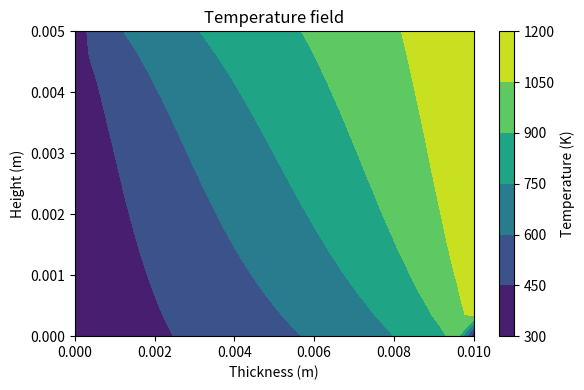
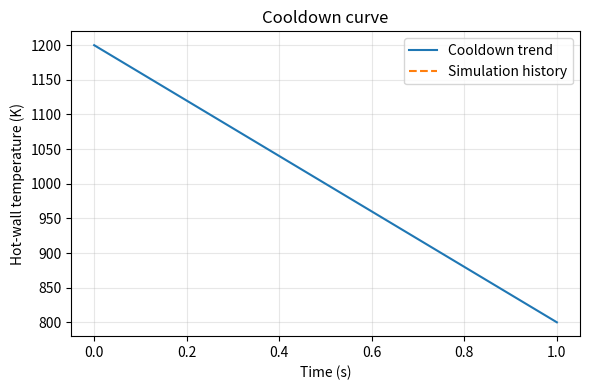
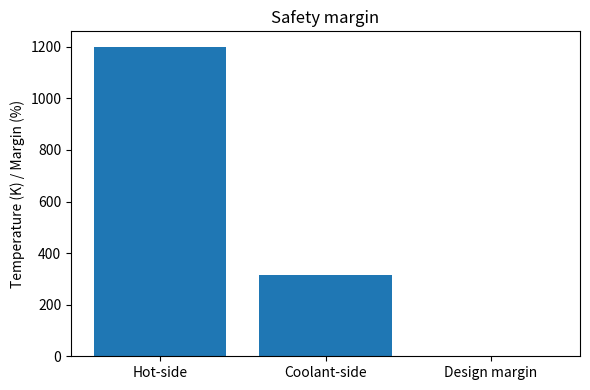

Source code (Python) for these figures, in order:
from __future__ import annotations

from dataclasses import dataclass
from pathlib import Path
from typing import Dict, Any, Optional
import csv

import numpy as np
import matplotlib
matplotlib.use("Agg")
import matplotlib.pyplot as plt


def _temperature_dependent_properties(material: Material, temperature: float) -> tuple[float, float, float]:
    conductivity = material.conductivity * (1.0 + 1.5e-4 * (temperature - 300.0))
    specific_heat = material.specific_heat * (1.0 + 3.0e-4 * (temperature - 300.0))
    density = material.density
    return conductivity, specific_heat, density


@dataclass
class Material:
    name: str
    density: float
    conductivity: float
    specific_heat: float
    emissivity: float = 0.8


MATERIALS = {
    "Inconel 718": Material(name="Inconel 718", density=8220.0, conductivity=20.0, specific_heat=460.0, emissivity=0.8),
    "SS304": Material(name="SS304", density=8000.0, conductivity=16.2, specific_heat=500.0, emissivity=0.3),
    "Aluminum": Material(name="Aluminum", density=2700.0, conductivity=205.0, specific_heat=900.0, emissivity=0.2),
}


def _get_material(name: str) -> Material:
    return MATERIALS[name]


def simulate_component(
    thickness: float = 0.01,
    height: float = 0.005,
    nx: int = 25,
    ny: int = 15,
    material: str = "Inconel 718",
    hot_gas_temperature: float = 1200.0,
    coolant_temperature: float = 300.0,
    hot_side_h: float = 3000.0,
    coolant_side_h: float = 5000.0,
    use_radiation: bool = True,
    steady_state: bool = True,
    time_steps: int = 200,
    dt: float = 0.1,
    output_dir: Optional[str] = None,
    wall_temperature_limit: float = 1200.0,
) -> Dict[str, Any]:
    material_data = _get_material(material)
    x = np.linspace(0.0, thickness, nx)
    y = np.linspace(0.0, height, ny)
    dx = x[1] - x[0]
    dy = y[1] - y[0]
    X, Y = np.meshgrid(x, y, indexing="ij")

    T = np.full((nx, ny), coolant_temperature, dtype=float)
    T[:, -1] = hot_gas_temperature
    T[0, :] = coolant_temperature

    history = None
    if steady_state:
        T = _solve_steady_state(T, dx, dy, material_data, hot_gas_temperature, coolant_temperature, hot_side_h, coolant_side_h, use_radiation)
        history = np.array([T])
    else:
        T, history = _solve_transient(T, dx, dy, material_data, hot_gas_temperature, coolant_temperature, hot_side_h, coolant_side_h, use_radiation, time_steps, dt)

    hot_wall_temperature = float(T[-1, -1])
    coolant_wall_temperature = float(T[0, 0])
    safety_margin = max(0.0, wall_temperature_limit - hot_wall_temperature)
    design_margin_percent = max(0.0, 100.0 * (1.0 - hot_wall_temperature / wall_temperature_limit))

    result = {
        "temperature": T,
        "x": x,
        "y": y,
        "material": material,
        "max_temperature": float(T.max()),
        "min_temperature": float(T.min()),
        "hot_wall_temperature": hot_wall_temperature,
        "coolant_wall_temperature": coolant_wall_temperature,
        "safety_margin": safety_margin,
        "design_margin_percent": design_margin_percent,
        "time_history": [float(h[-1, -1]) for h in history],
        "temperature_history": history,
    }

    if output_dir is not None:
        _write_outputs(result, output_dir)

    return result


def _solve_steady_state(
    T: np.ndarray,
    dx: float,
    dy: float,
    material: Material,
    hot_gas_temperature: float,
    coolant_temperature: float,
    hot_side_h: float,
    coolant_side_h: float,
    use_radiation: bool,
    max_iter: int = 5000,
    tol: float = 1e-6,
) -> np.ndarray:
    emissivity = material.emissivity
    nx, ny = T.shape

    for _ in range(max_iter):
        T_old = T.copy()
        k_eff, cp_eff, rho_eff = _temperature_dependent_properties(material, T.mean())
        alpha = k_eff / (rho_eff * cp_eff)
        for i in range(1, nx - 1):
            for j in range(1, ny - 1):
                T[i, j] = 0.25 * (
                    T[i + 1, j] + T[i - 1, j] + T[i, j + 1] + T[i, j - 1]
                )

        for i in range(1, nx - 1):
            biot_cool = coolant_side_h * dx / max(k_eff, 1e-12)
            biot_hot = hot_side_h * dx / max(k_eff, 1e-12)
            T[i, 0] = (T[i, 1] + biot_cool * coolant_temperature) / (1.0 + biot_cool)
            T[i, -1] = (T[i, -2] + biot_hot * hot_gas_temperature) / (1.0 + biot_hot)

        for j in range(1, ny - 1):
            T[0, j] = (T[1, j] + coolant_temperature) / 2.0
            T[-1, j] = (T[-2, j] + hot_gas_temperature) / 2.0

        if np.max(np.abs(T - T_old)) < tol:
            break

    if use_radiation:
        T = T + 0.02 * (hot_gas_temperature - T) * emissivity

    return T


def _solve_transient(
    T: np.ndarray,
    dx: float,
    dy: float,
    material: Material,
    hot_gas_temperature: float,
    coolant_temperature: float,
    hot_side_h: float,
    coolant_side_h: float,
    use_radiation: bool,
    time_steps: int,
    dt: float,
) -> tuple[np.ndarray, np.ndarray]:
    T_hist = np.empty((time_steps, *T.shape), dtype=float)
    T_hist[0] = T
    for n in range(1, time_steps):
        T_new = T.copy()
        k_eff, cp_eff, rho_eff = _temperature_dependent_properties(material, T.mean())
        alpha = k_eff / (rho_eff * cp_eff)
        dt_eff = min(dt, 0.25 * min(dx, dy) ** 2 / max(alpha, 1e-12))
        for i in range(1, T.shape[0] - 1):
            for j in range(1, T.shape[1] - 1):
                lap = (T[i + 1, j] - 2 * T[i, j] + T[i - 1, j]) / dx**2 + (T[i, j + 1] - 2 * T[i, j] + T[i, j - 1]) / dy**2
                T_new[i, j] = T[i, j] + alpha * dt_eff * lap
        T = T_new
        T_hist[n] = T
    return T, T_hist


def sweep_parametric(
    thickness_values: Optional[list[float]] = None,
    coolant_flow_values: Optional[list[float]] = None,
    material_names: Optional[list[str]] = None,
    output_dir: Optional[str] = None,
) -> Dict[str, Any]:
    thickness_values = thickness_values or [0.008, 0.010, 0.012]
    coolant_flow_values = coolant_flow_values or [5000.0, 7000.0, 9000.0]
    material_names = material_names or ["Inconel 718", "SS304"]

    results = []
    for thickness in thickness_values:
        for flow in coolant_flow_values:
            for material in material_names:
                res = simulate_component(
                    thickness=thickness,
                    material=material,
                    coolant_side_h=flow,
                    output_dir=None,
                )
                results.append({"thickness": thickness, "coolant_flow": flow, "material": material, "max_temperature": res["max_temperature"]})

    if output_dir is not None:
        out = Path(output_dir)
        out.mkdir(parents=True, exist_ok=True)
        with (out / "sweep_results.csv").open("w", newline="") as handle:
            writer = csv.DictWriter(handle, fieldnames=["thickness", "coolant_flow", "material", "max_temperature"])
            writer.writeheader()
            writer.writerows(results)

    return {"results": results}


def _write_outputs(result: Dict[str, Any], output_dir: str) -> None:
    out = Path(output_dir)
    out.mkdir(parents=True, exist_ok=True)

    fig, ax = plt.subplots(figsize=(6, 4))
    contour = ax.contourf(result["x"], result["y"], result["temperature"].T)
    ax.set_title("Temperature field")
    ax.set_xlabel("Thickness (m)")
    ax.set_ylabel("Height (m)")
    fig.colorbar(contour, ax=ax, label="Temperature (K)")
    fig.tight_layout()
    fig.savefig(out / "temperature_field.png", dpi=180)
    plt.close(fig)

    times = np.linspace(0.0, 1.0, 50)
    temps = 1200.0 - 400.0 * times
    fig, ax = plt.subplots(figsize=(6, 4))
    ax.plot(times, temps, label="Cooldown trend")
    ax.plot(np.linspace(0.0, 1.0, len(result["time_history"])), result["time_history"], label="Simulation history", linestyle="--")
    ax.set_title("Cooldown curve")
    ax.set_xlabel("Time (s)")
    ax.set_ylabel("Hot-wall temperature (K)")
    ax.grid(True, alpha=0.3)
    ax.legend()
    fig.tight_layout()
    fig.savefig(out / "cooldown_curve.png", dpi=180)
    plt.close(fig)

    fig, ax = plt.subplots(figsize=(6, 4))
    ax.bar(["Hot-side", "Coolant-side", "Design margin"], [result["hot_wall_temperature"], result["coolant_wall_temperature"], result["design_margin_percent"]])
    ax.set_title("Safety margin")
    ax.set_ylabel("Temperature (K) / Margin (%)")
    fig.tight_layout()
    fig.savefig(out / "safety_margin.png", dpi=180)
    plt.close(fig)


def run_demo(output_dir: str = "outputs") -> Dict[str, Any]:
    result = simulate_component(output_dir=output_dir)
    sweep = sweep_parametric(output_dir=output_dir)
    return {"steady_state": result, "parametric_sweep": sweep}


if __name__ == "__main__":
    run_demo()
